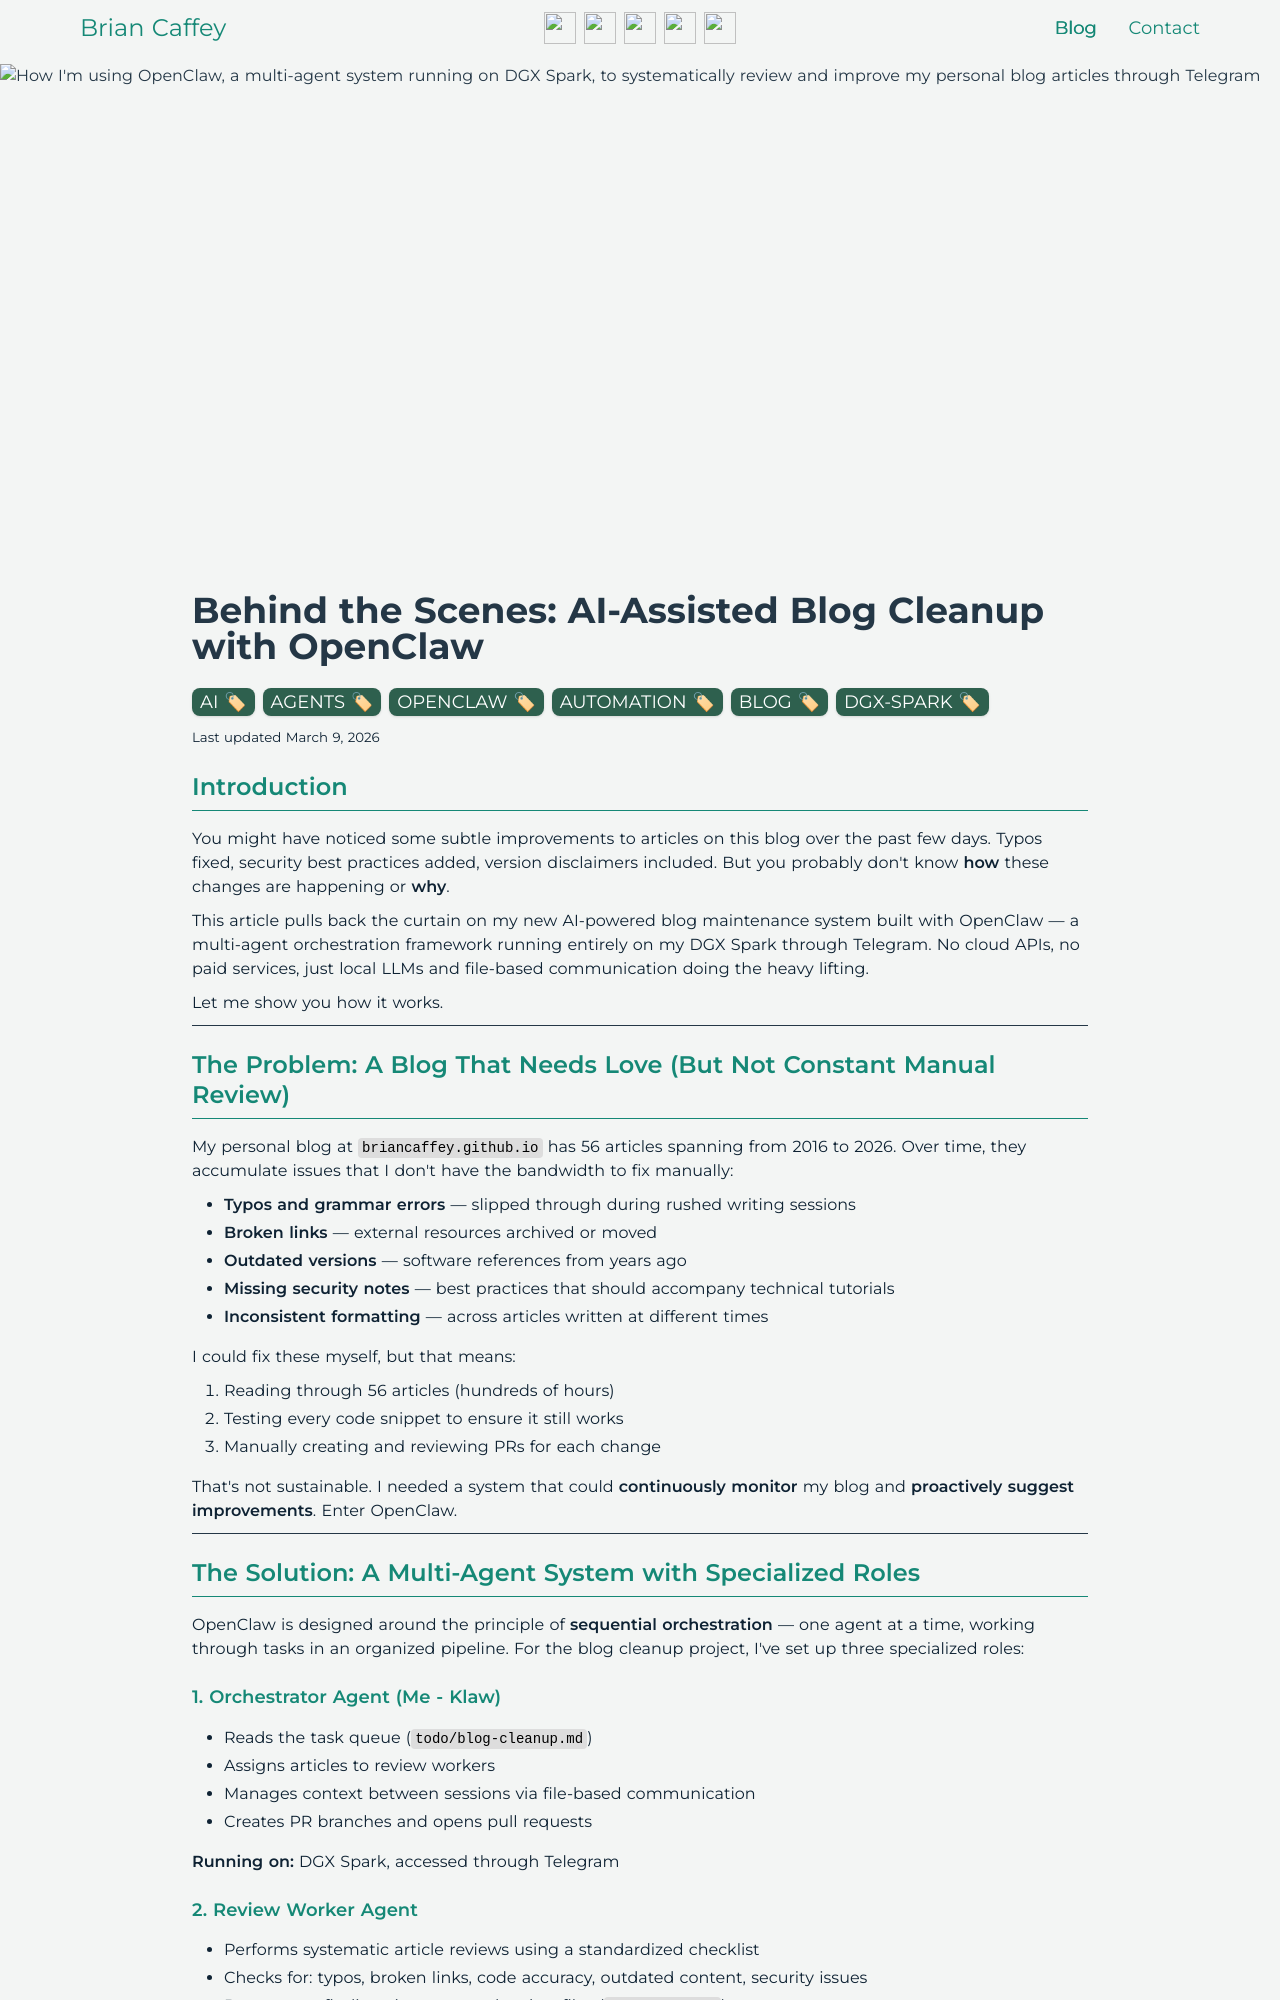

repository: briancaffey/briancaffey.github.io · page: 2026/03/09/blog-meta-about-openclaw-blog-cleanup/index.html · generator: jekyll

---
title: "Behind the Scenes: AI-Assisted Blog Cleanup with OpenClaw"
date: '2026-03-09'
description: "How I'm using OpenClaw, a multi-agent system running on DGX Spark, to systematically review and improve my personal blog articles through Telegram"
image: /static/blog-meta/klaw.png
tags:
  - ai
  - agents
  - openclaw
  - automation
  - blog
  - dgx-spark

draft: false

comments: true
---

## Introduction

You might have noticed some subtle improvements to articles on this blog over the past few days. Typos fixed, security best practices added, version disclaimers included. But you probably don't know **how** these changes are happening or **why**.

This article pulls back the curtain on my new AI-powered blog maintenance system built with OpenClaw — a multi-agent orchestration framework running entirely on my DGX Spark through Telegram. No cloud APIs, no paid services, just local LLMs and file-based communication doing the heavy lifting.

Let me show you how it works.

---

## The Problem: A Blog That Needs Love (But Not Constant Manual Review)

My personal blog at `briancaffey.github.io` has 56 articles spanning from 2016 to 2026. Over time, they accumulate issues that I don't have the bandwidth to fix manually:

- **Typos and grammar errors** — slipped through during rushed writing sessions
- **Broken links** — external resources archived or moved
- **Outdated versions** — software references from years ago
- **Missing security notes** — best practices that should accompany technical tutorials
- **Inconsistent formatting** — across articles written at different times

I could fix these myself, but that means:
1. Reading through 56 articles (hundreds of hours)
2. Testing every code snippet to ensure it still works
3. Manually creating and reviewing PRs for each change

That's not sustainable. I needed a system that could **continuously monitor** my blog and **proactively suggest improvements**. Enter OpenClaw.

---

## The Solution: A Multi-Agent System with Specialized Roles

OpenClaw is designed around the principle of **sequential orchestration** — one agent at a time, working through tasks in an organized pipeline. For the blog cleanup project, I've set up three specialized roles:

### 1. Orchestrator Agent (Me - Klaw)
- Reads the task queue (`todo/blog-cleanup.md`)
- Assigns articles to review workers
- Manages context between sessions via file-based communication
- Creates PR branches and opens pull requests

**Running on:** DGX Spark, accessed through Telegram
